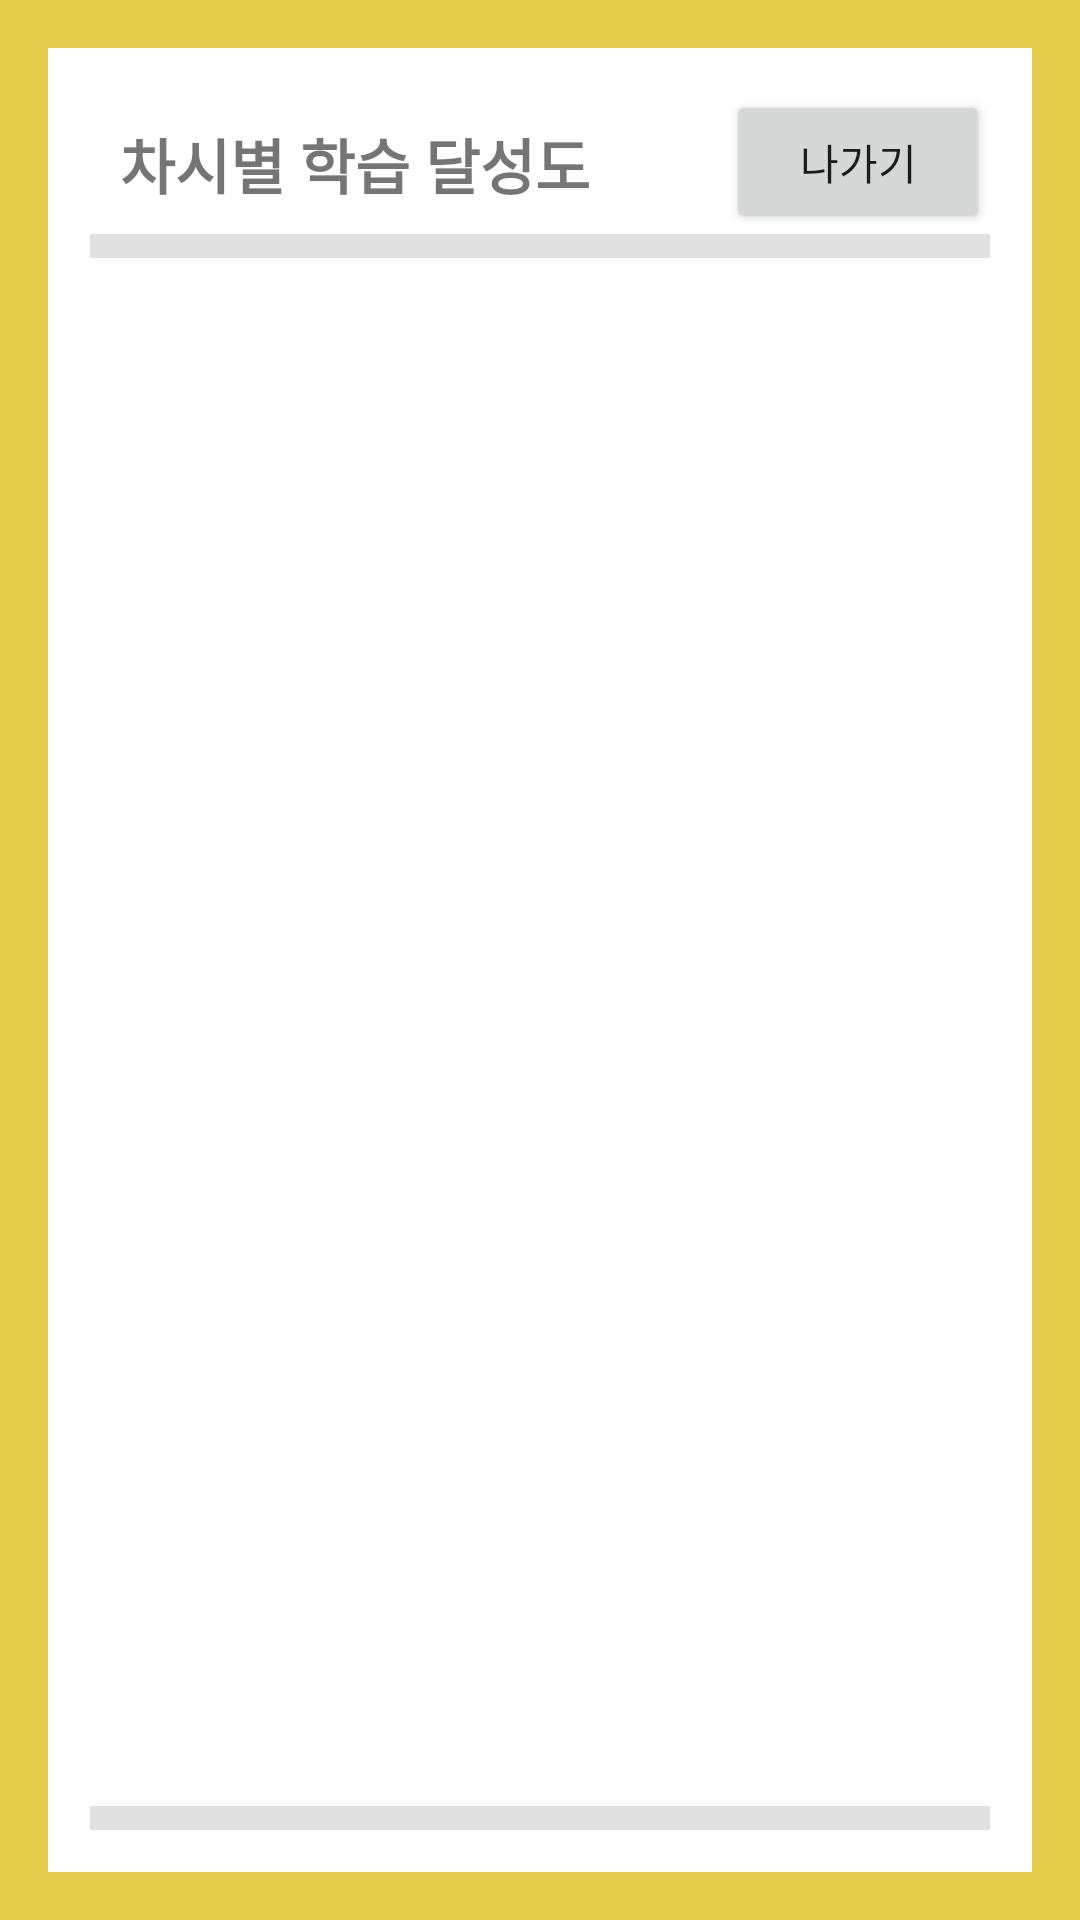

Here is an Android app screen rendered from its layout file. Give the layout XML and the strings, colors and styles it references.
<!-- AndroidManifest.xml: activity theme Theme.ASDryRunnerJ.FullScreen -->
<!-- res/layout/activity_achievement.xml -->
<?xml version="1.0" encoding="utf-8"?>
<androidx.constraintlayout.widget.ConstraintLayout xmlns:android="http://schemas.android.com/apk/res/android"
    xmlns:app="http://schemas.android.com/apk/res-auto"
    xmlns:tools="http://schemas.android.com/tools"
    android:layout_width="match_parent"
    android:layout_height="match_parent"
    tools:context=".AchievementActivity">
    <ImageView android:layout_width="match_parent"
        android:layout_height="match_parent"
        android:src="@drawable/primary_rect"
        android:contentDescription="@string/background_corner" />

    <TextView
        android:layout_width="wrap_content"
        android:layout_height="wrap_content"
        android:layout_margin="10dp"
        android:text="차시별 학습 달성도"
        android:textSize="20sp"
        android:textStyle="bold"
        app:layout_constraintStart_toEndOf="@+id/space24"
        app:layout_constraintTop_toBottomOf="@+id/space25" />
    <Space
        android:id="@+id/space25"
        android:layout_width="30dp"
        android:layout_height="30dp"
        app:layout_constraintEnd_toEndOf="parent"
        app:layout_constraintStart_toStartOf="parent"
        app:layout_constraintTop_toTopOf="parent" />

    <Space
        android:id="@+id/space23"
        android:layout_width="30dp"
        android:layout_height="30dp"
        app:layout_constraintBottom_toBottomOf="parent"
        app:layout_constraintEnd_toEndOf="parent"
        app:layout_constraintTop_toTopOf="parent" />

    <Space
        android:id="@+id/space24"
        android:layout_width="30dp"
        android:layout_height="30dp"
        app:layout_constraintBottom_toBottomOf="parent"
        app:layout_constraintStart_toStartOf="parent"
        app:layout_constraintTop_toTopOf="parent" />

    <Button
        android:id="@+id/bt_ach_exit"
        android:layout_width="wrap_content"
        android:layout_height="wrap_content"
        android:text="나가기"
        app:layout_constraintEnd_toStartOf="@id/space23"
        app:layout_constraintTop_toBottomOf="@+id/space25" />

    <ListView
        android:id="@+id/lv_achievement"
        android:layout_width="0dp"
        android:layout_height="0dp"
        android:layout_marginTop="8dp"
        android:layout_marginBottom="8dp"
        android:scrollbarAlwaysDrawVerticalTrack="true"
        app:layout_constraintBottom_toTopOf="@+id/divider2"
        app:layout_constraintEnd_toStartOf="@+id/space23"
        app:layout_constraintStart_toEndOf="@+id/space24"
        app:layout_constraintTop_toBottomOf="@+id/divider"
        app:layout_constraintVertical_bias="0.0"
        tools:listitem="@layout/listview_achievement_item" />
    <Space
        android:id="@+id/space_his_1"
        android:layout_width="100dp"
        android:layout_height="30dp"
        app:layout_constraintBottom_toBottomOf="parent"
        app:layout_constraintEnd_toEndOf="parent"
        app:layout_constraintStart_toStartOf="parent" />

    <View
        android:id="@+id/divider"
        android:layout_width="0dp"
        android:layout_height="8dp"
        android:background="?android:attr/listDivider"
        app:layout_constraintStart_toEndOf="@+id/space24"
        app:layout_constraintEnd_toStartOf="@id/space23"
        app:layout_constraintTop_toBottomOf="@+id/bt_ach_exit" />
    <View
        android:id="@+id/divider2"
        android:layout_width="0dp"
        android:layout_height="8dp"
        app:layout_constraintBottom_toTopOf="@id/space_his_1"
        app:layout_constraintStart_toEndOf="@+id/space24"
        app:layout_constraintEnd_toStartOf="@id/space23"
        android:background="?android:attr/listDivider" />
</androidx.constraintlayout.widget.ConstraintLayout>
<!-- res/layout/listview_achievement_item.xml (included above) -->
<?xml version="1.0" encoding="utf-8"?>
<androidx.constraintlayout.widget.ConstraintLayout
    xmlns:android="http://schemas.android.com/apk/res/android"
    xmlns:app="http://schemas.android.com/apk/res-auto"
    xmlns:tools="http://schemas.android.com/tools"
    android:layout_width="match_parent"
    android:layout_height="match_parent">

    <Space
        android:id="@+id/space27"
        android:layout_width="12dp"
        android:layout_height="24dp"
        app:layout_constraintBottom_toBottomOf="parent"
        app:layout_constraintStart_toStartOf="parent"
        app:layout_constraintTop_toTopOf="parent" />

    <TextView
        android:id="@+id/tv_lv_ach_dot"
        android:layout_width="wrap_content"
        android:layout_height="wrap_content"
        android:text="●"
        app:layout_constraintBottom_toBottomOf="parent"
        app:layout_constraintStart_toEndOf="@+id/space27"
        app:layout_constraintTop_toTopOf="parent" />

    <Space
        android:id="@+id/space28"
        android:layout_width="4dp"
        android:layout_height="24dp"
        app:layout_constraintBottom_toBottomOf="parent"
        app:layout_constraintStart_toEndOf="@id/tv_lv_ach_dot"
        app:layout_constraintTop_toTopOf="parent" />

    <TextView
        android:id="@+id/tv_lv_ach_lecture"
        android:layout_width="wrap_content"
        android:layout_height="wrap_content"
        app:layout_constraintBottom_toBottomOf="parent"
        app:layout_constraintStart_toEndOf="@+id/space28"
        app:layout_constraintTop_toTopOf="parent"
        tools:text="1차시 (김태인)" />

    <Space
        android:id="@+id/space29"
        android:layout_width="16dp"
        android:layout_height="24dp"
        app:layout_constraintBottom_toBottomOf="parent"
        app:layout_constraintStart_toEndOf="@+id/tv_lv_ach_lecture"
        app:layout_constraintTop_toTopOf="parent" />

    <ProgressBar
        android:id="@+id/pb_lv_ach_progressbar"
        style="?android:attr/progressBarStyleHorizontal"
        android:layout_width="0dp"
        android:layout_height="24dp"
        tools:progress="75"
        app:layout_constraintBottom_toBottomOf="parent"
        app:layout_constraintEnd_toStartOf="@+id/space31"
        app:layout_constraintStart_toEndOf="@+id/space29"
        app:layout_constraintTop_toTopOf="parent" />

    <Space
        android:id="@+id/space31"
        android:layout_width="16dp"
        android:layout_height="24dp"
        app:layout_constraintBottom_toBottomOf="parent"
        app:layout_constraintEnd_toStartOf="@+id/tv_lv_ach_progress"
        app:layout_constraintTop_toTopOf="parent" />

    <TextView
        android:id="@+id/tv_lv_ach_progress"
        android:layout_width="wrap_content"
        android:layout_height="wrap_content"
        app:layout_constraintBottom_toBottomOf="parent"
        app:layout_constraintEnd_toStartOf="@+id/space30"
        app:layout_constraintTop_toTopOf="parent"
        tools:text="75%" />
    <Space
        android:id="@+id/space30"
        android:layout_width="16dp"
        android:layout_height="24dp"
        app:layout_constraintBottom_toBottomOf="parent"
        app:layout_constraintEnd_toEndOf="parent"
        app:layout_constraintTop_toTopOf="parent" />

</androidx.constraintlayout.widget.ConstraintLayout>
<!-- resources referenced by this layout -->
<resources>
  <!-- drawable primary_rect (drawable) -->
  <?xml version="1.0" encoding="utf-8"?>
  <shape xmlns:android="http://schemas.android.com/apk/res/android" android:shape="rectangle">
      <solid android:color="@android:color/transparent"/>
  
      <stroke  android:width="16dp" android:color="@color/primaryColor"/>
  </shape>
  <string name="background_corner">Background corner</string>
  <style name="Theme.ASDryRunnerJ.FullScreen">
          <item name="android:windowFullscreen">true</item>
          <item name="windowActionBar">false</item>
          <item name="windowNoTitle">true</item>
      </style>
  <color name="primaryColor">#e5ce4b</color>
</resources>
